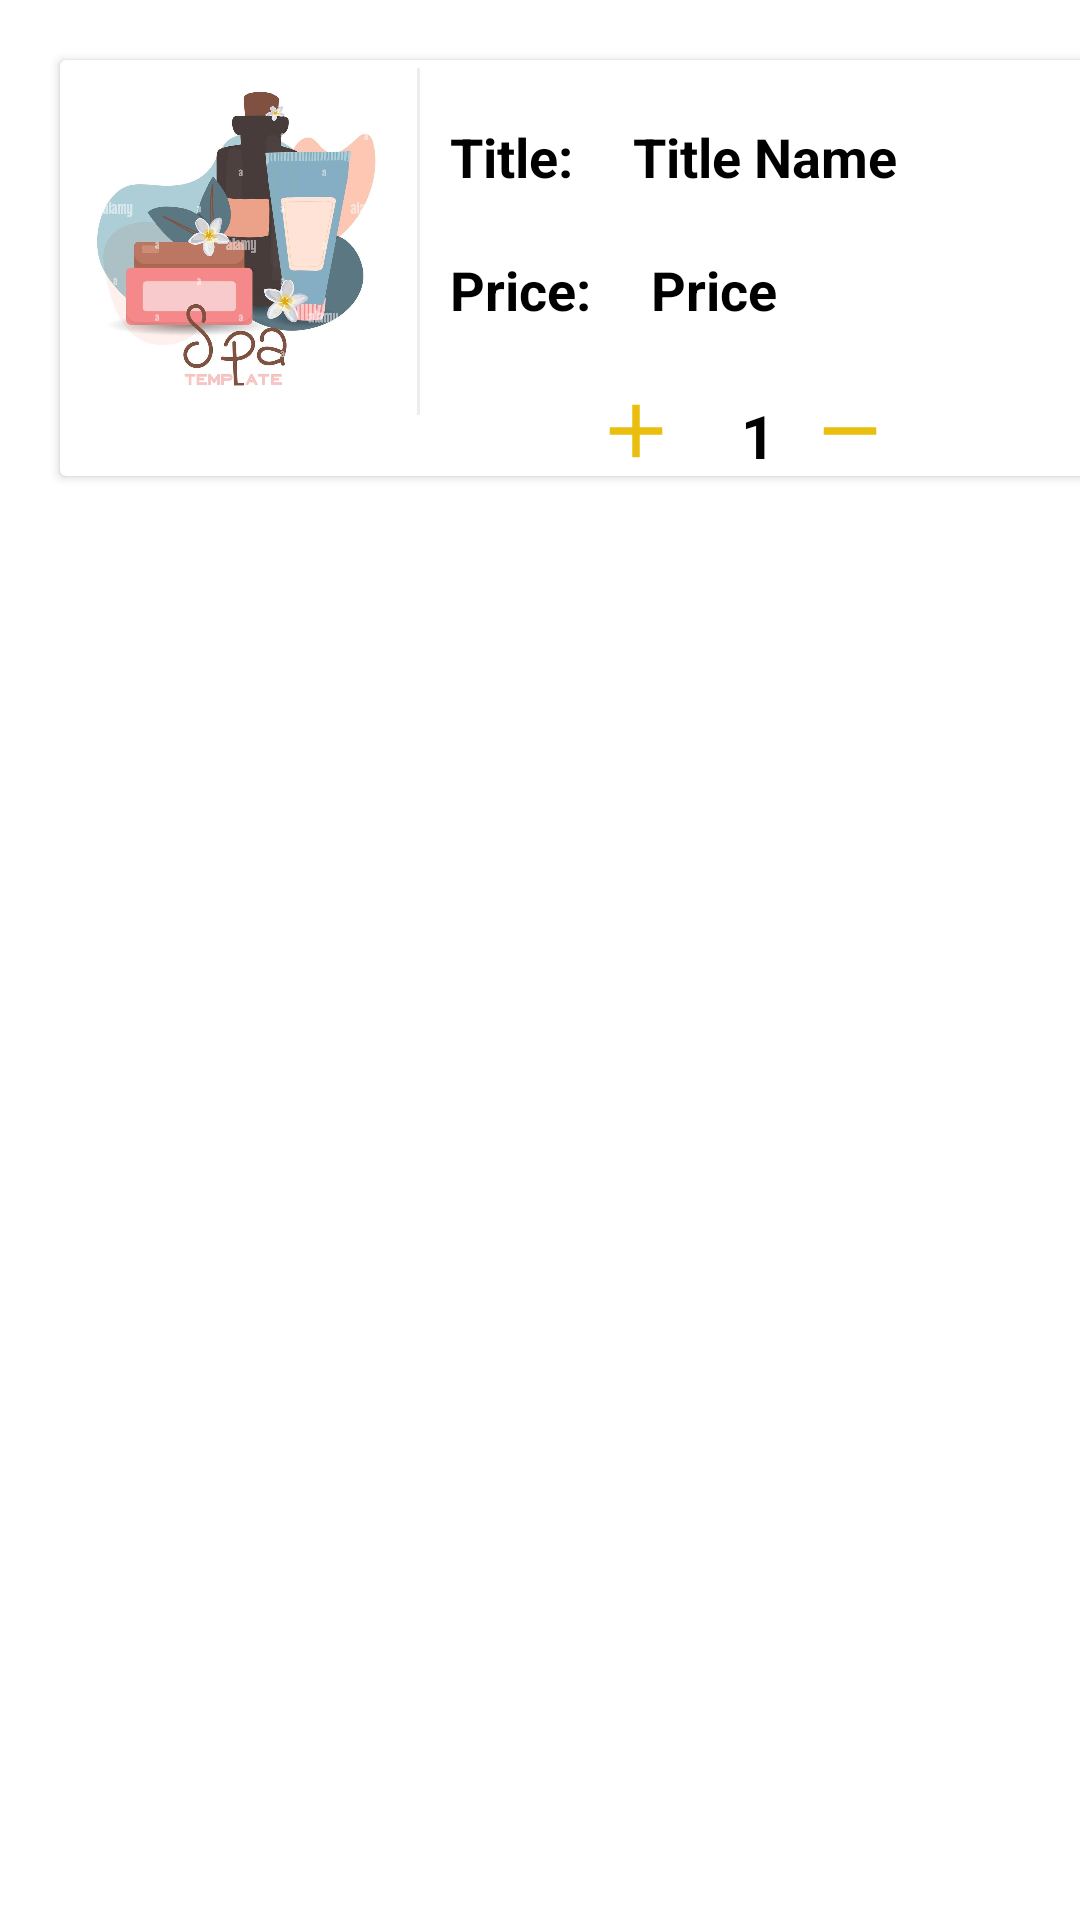

The Android layout XML behind this screen, and the referenced resources:
<!-- AndroidManifest.xml: application theme Theme.BikeRentApp -->
<!-- res/layout/order_desgine.xml -->
<?xml version="1.0" encoding="utf-8"?>
<LinearLayout xmlns:android="http://schemas.android.com/apk/res/android"
    android:layout_width="match_parent"
    android:layout_height="match_parent"
    android:orientation="vertical">
    <androidx.cardview.widget.CardView
        android:layout_width="350dp"
        android:layout_margin="20dp"
        android:layout_height="wrap_content">
        <RelativeLayout
            android:layout_width="match_parent"
            android:layout_height="wrap_content"
            android:orientation="vertical"
            >

            <ImageView
                android:id="@+id/ImageCard"
                android:layout_width="120dp"
                android:layout_height="120dp"
                android:src="@drawable/image29"></ImageView>

            <TextView
                android:id="@+id/TextShowCard"
                android:layout_width="wrap_content"
                android:layout_height="wrap_content"
                android:layout_marginLeft="20dp"
                android:layout_toRightOf="@+id/TitieCard"
                android:text="Title Name"
                android:layout_marginTop="20dp"
                android:textColor="@color/black"
                android:textSize="18sp"
                android:textStyle="bold">

            </TextView>

            <TextView
                android:id="@+id/TitieCard"
                android:layout_width="wrap_content"
                android:layout_height="wrap_content"
                android:layout_marginLeft="130dp"
                android:layout_marginTop="20dp"
                android:text="Title:"
                android:textColor="@color/black"
                android:textSize="18sp"
                android:textStyle="bold">

            </TextView>

            <TextView
                android:id="@+id/PriceCard"
                android:layout_width="wrap_content"
                android:layout_height="wrap_content"
                android:layout_below="@+id/TitieCard"
                android:layout_marginLeft="130dp"
                android:layout_marginTop="20dp"
                android:text="Price:"
                android:textColor="@color/black"
                android:textSize="18sp"
                android:textStyle="bold">

            </TextView>

            <TextView
                android:id="@+id/PriceCardShow"
                android:layout_width="wrap_content"
                android:layout_height="wrap_content"
                android:layout_below="@+id/TextShowCard"
                android:layout_marginLeft="20dp"
                android:layout_marginTop="20dp"
                android:layout_toRightOf="@id/PriceCard"
                android:text="Price"
                android:textColor="@color/black"
                android:textSize="18sp"
                android:textStyle="bold">

            </TextView>

            <ImageButton
                android:id="@+id/plusBtn"
                android:layout_width="wrap_content"
                android:layout_height="wrap_content"
                android:layout_below="@+id/PriceCardShow"
                android:layout_marginTop="20dp"
                android:layout_toRightOf="@id/PriceCard"
                android:background="@color/white"
                android:src="@drawable/ic_baseline_add_24"
                android:text="Price">

            </ImageButton>

            <TextView
                android:id="@+id/Quinity"
                android:layout_width="wrap_content"
                android:layout_height="wrap_content"
                android:layout_below="@+id/PriceCardShow"
                android:layout_marginLeft="20dp"
                android:layout_marginTop="23dp"
                android:layout_toRightOf="@id/plusBtn"
                android:text="1"
                android:textColor="@color/black"
                android:textSize="20sp"
                android:textStyle="bold">

            </TextView>

            <ImageButton
                android:id="@+id/MinusBtn"
                android:layout_width="wrap_content"
                android:layout_height="wrap_content"
                android:layout_below="@+id/PriceCardShow"
                android:layout_marginLeft="10dp"
                android:layout_marginTop="20dp"
                android:layout_toRightOf="@id/Quinity"
                android:background="@color/white"
                android:src="@drawable/ic_baseline_remove_24"
                android:text="Price">

            </ImageButton>
        </RelativeLayout>

    </androidx.cardview.widget.CardView>


</LinearLayout>
<!-- resources referenced by this layout -->
<resources>
  <color name="black">#FF000000</color>
  <color name="white">#FFFFFFFF</color>
  <!-- drawable ic_baseline_add_24 (drawable) -->
  <vector android:height="30dp" android:tint="#EABE0E"
      android:viewportHeight="24" android:viewportWidth="24"
      android:width="30dp" xmlns:android="http://schemas.android.com/apk/res/android">
      <path android:fillColor="@android:color/white" android:pathData="M19,13h-6v6h-2v-6H5v-2h6V5h2v6h6v2z"/>
  </vector>
  <!-- drawable ic_baseline_remove_24 (drawable) -->
  <vector android:height="30dp" android:tint="#EABE0E"
      android:viewportHeight="24" android:viewportWidth="24"
      android:width="30dp" xmlns:android="http://schemas.android.com/apk/res/android">
      <path android:fillColor="@android:color/white" android:pathData="M19,13H5v-2h14v2z"/>
  </vector>
  <!-- drawable image29: jpg bitmap (drawable, 117321 bytes) -->
  <style name="Theme.BikeRentApp" parent="Theme.MaterialComponents.DayNight.NoActionBar">
          
          <item name="colorPrimary">@color/purple_500</item>
          <item name="colorPrimaryVariant">@color/purple_700</item>
          <item name="colorOnPrimary">@color/white</item>
          
          <item name="colorSecondary">@color/teal_200</item>
          <item name="colorSecondaryVariant">@color/teal_700</item>
          <item name="colorOnSecondary">@color/black</item>
          
          <item name="android:statusBarColor" tools:targetApi="l">?attr/colorPrimaryVariant</item>
          
      </style>
  <color name="purple_500">#FAC110</color>
  <color name="purple_700">#FAC110</color>
  <color name="teal_200">#FF03DAC5</color>
  <color name="teal_700">#FF018786</color>
</resources>
